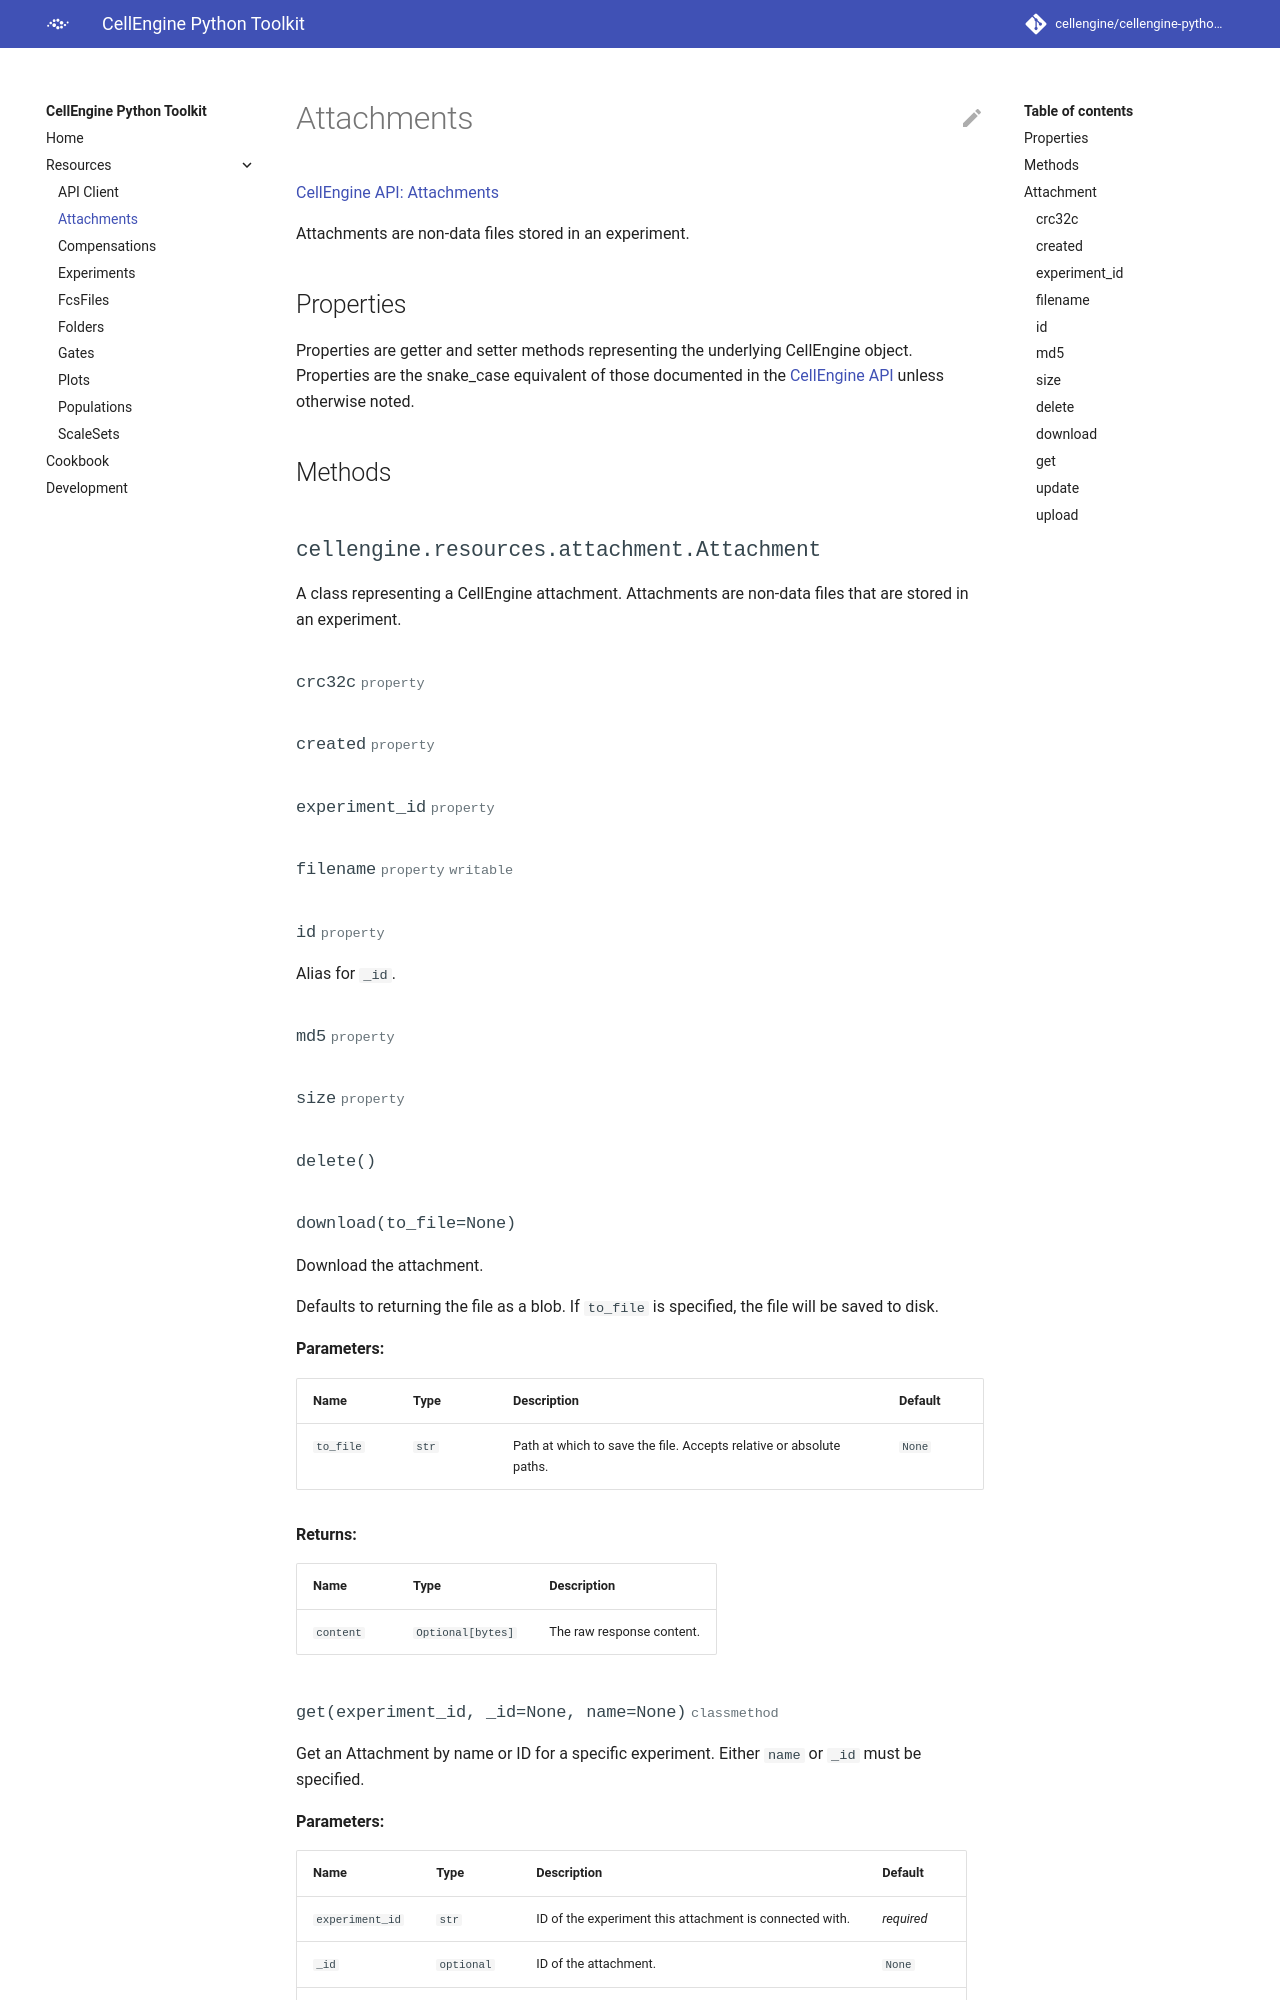

repository: cellengine/cellengine-python-toolkit · page: attachments/index.html · generator: mkdocs

# Attachments

[CellEngine API: Attachments](https://docs.cellengine.com/api/#attachments)

Attachments are non-data files stored in an experiment.

## Properties
Properties are getter and setter methods representing the underlying CellEngine
object. Properties are the snake_case equivalent of those documented in the
[CellEngine API]
